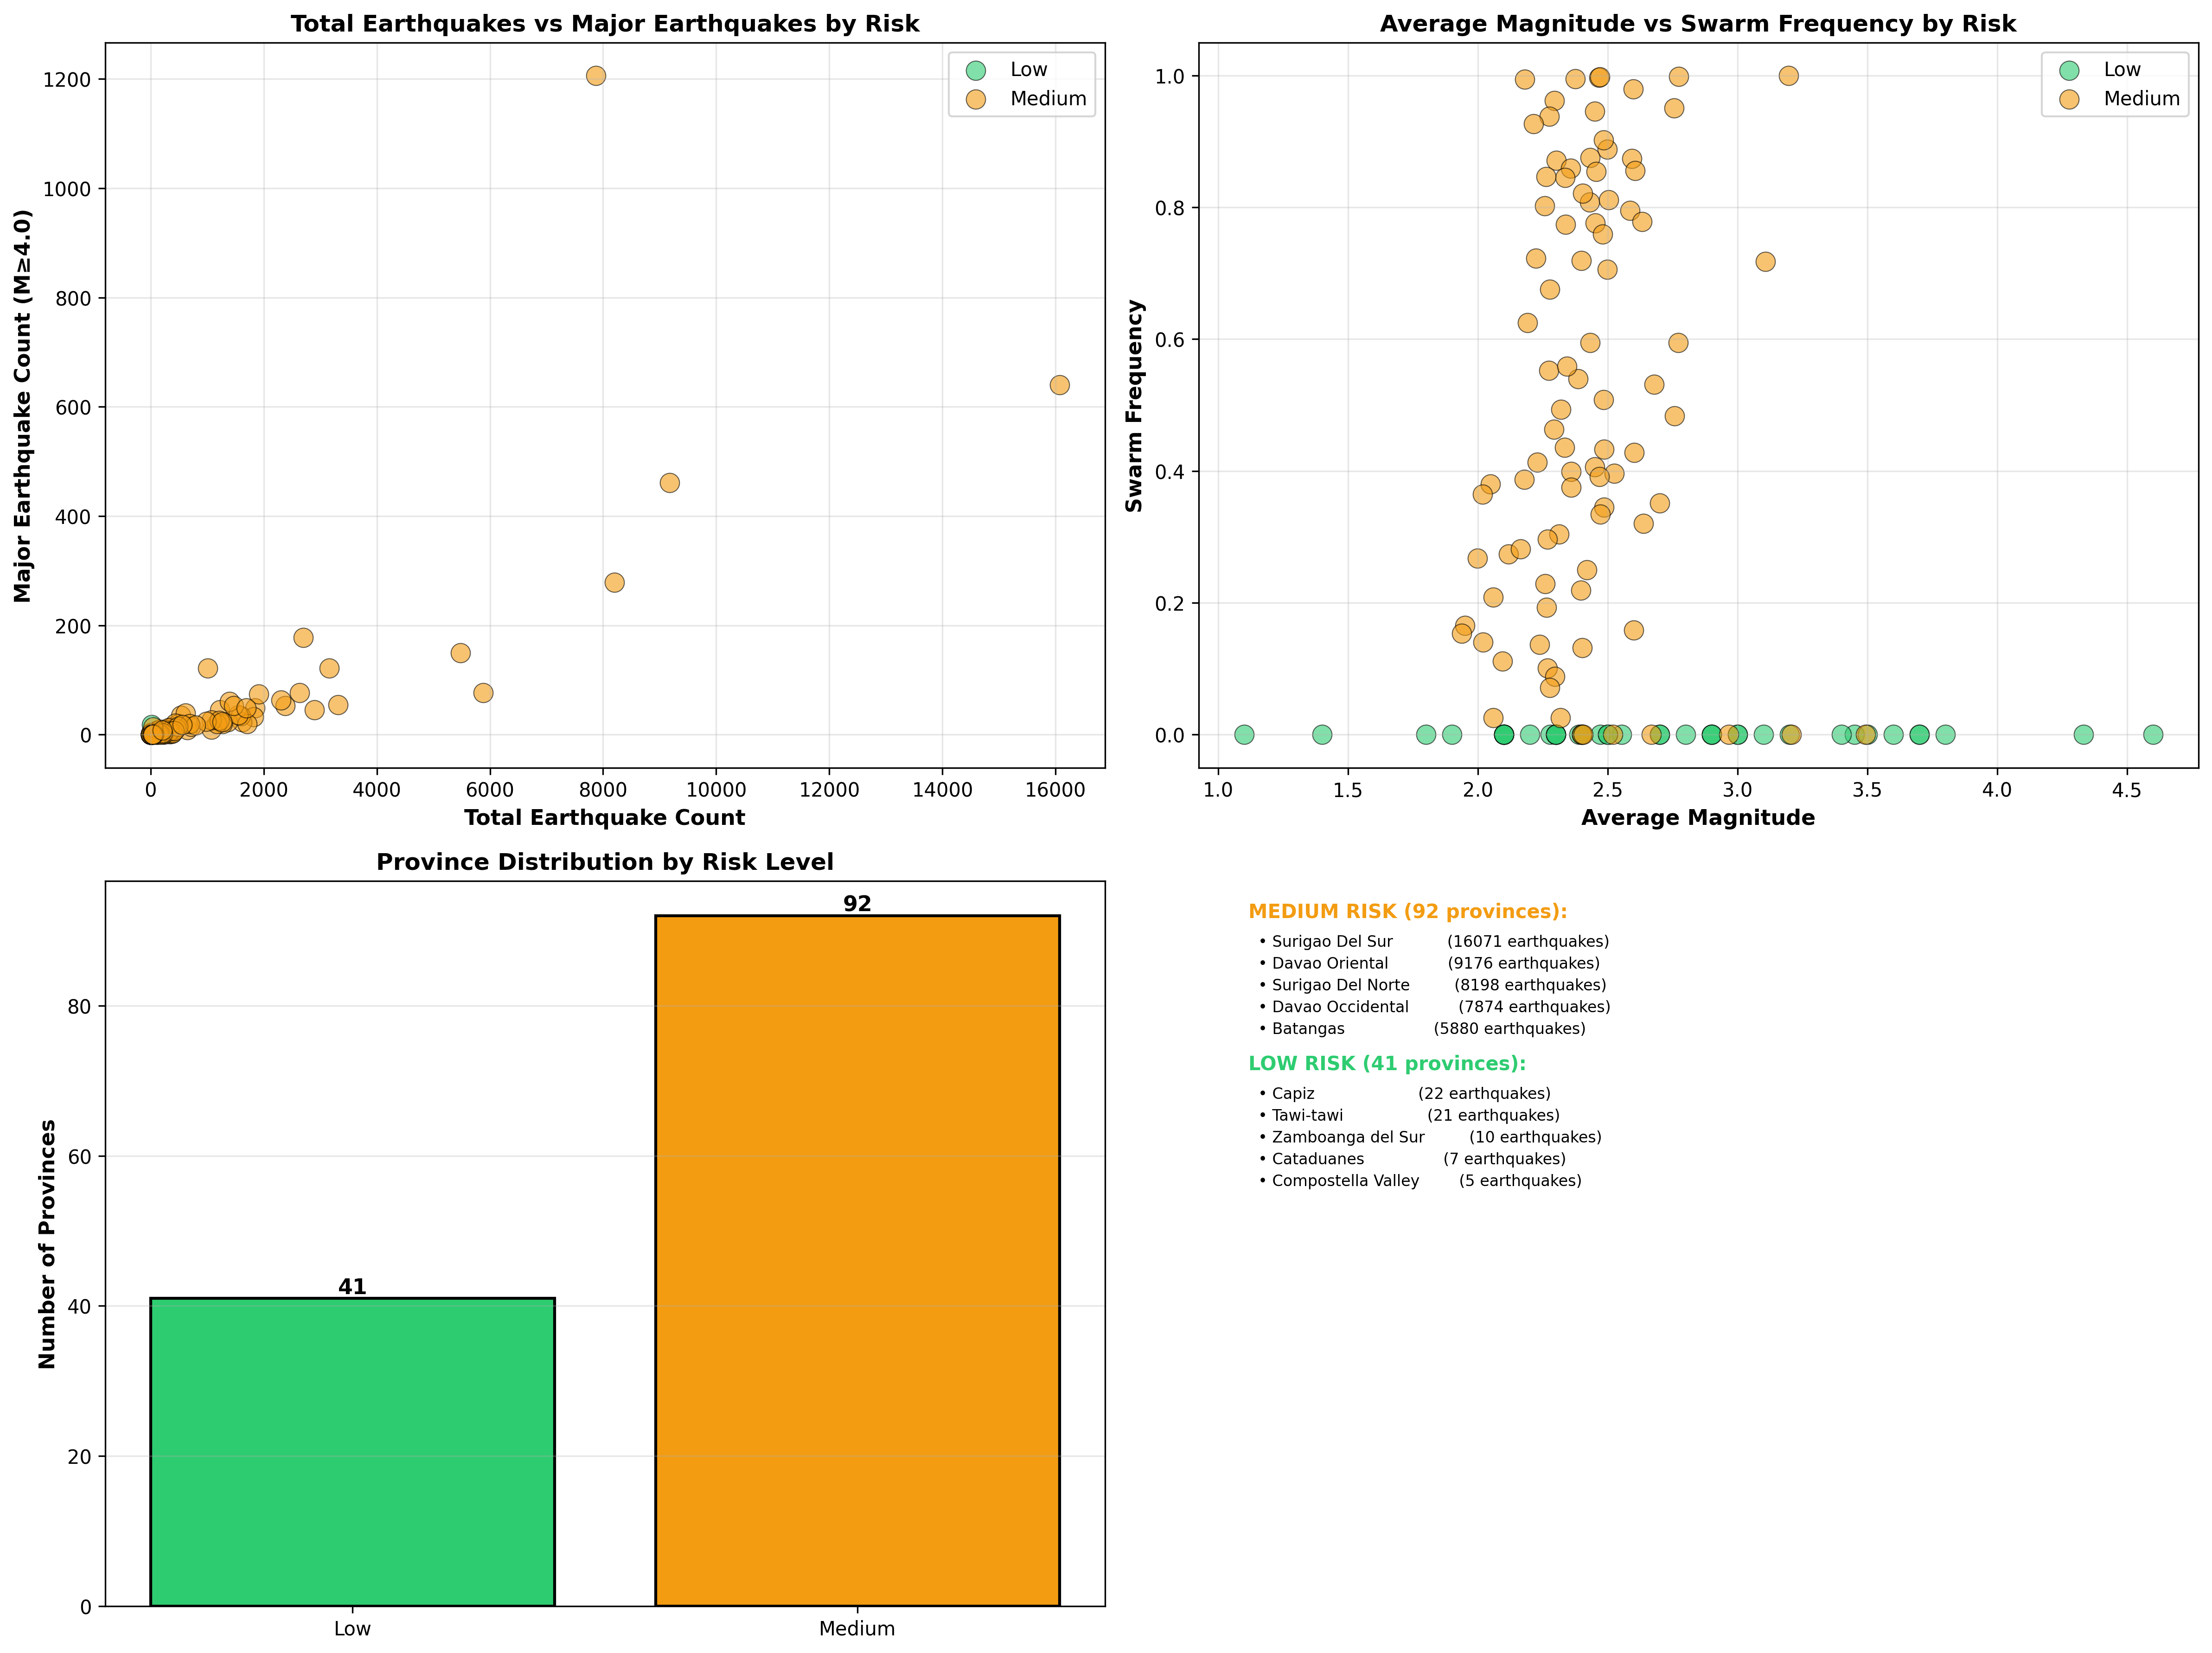

The Python source for this figure:
import pandas as pd
import matplotlib.pyplot as plt
import os
import glob
from tqdm import tqdm
from sklearn.cluster import KMeans
from sklearn.preprocessing import StandardScaler
import numpy as np
import warnings
warnings.filterwarnings('ignore')

def load_all_raw_earthquake_data():
    """Load all raw earthquake data from 2018 onwards"""
    print("Loading all raw earthquake data from 2018 onwards...")
    
    raw_data_dir = r"c:\Users\ADMIN\Documents\GitHub\ALISTO\ml\dataset\earthquake\raw"
    csv_files = sorted(glob.glob(os.path.join(raw_data_dir, "raw_eq_data_201[89]*.csv")) + 
                       glob.glob(os.path.join(raw_data_dir, "raw_eq_data_202*.csv")))
    
    print(f"Found {len(csv_files)} files")
    
    all_data = []
    for csv_file in tqdm(csv_files):
        try:
            df = pd.read_csv(csv_file)
            all_data.append(df)
        except Exception as e:
            print(f"Error reading {csv_file}: {e}")
    
    df_all = pd.concat(all_data, ignore_index=True)
    print(f"Total records loaded: {len(df_all):,}")
    
    return df_all

def extract_province_from_location(location):
    """Extract province from location string"""
    if pd.isna(location):
        return None
    
    if '(' in location and ')' in location:
        province = location.split('(')[-1].split(')')[0].strip()
        return province
    
    return None

def extract_features_by_province(df):
    """Extract multiple features per province for clustering"""
    print("\nExtracting multi-dimensional features by province...")
    
    features_list = []
    
    for province in tqdm(df['province'].unique()):
        province_data = df[df['province'] == province]
        
        # Calculate features
        total_quakes = len(province_data)
        major_quakes = len(province_data[province_data['magnitude'] >= 4.0])
        avg_magnitude = province_data['magnitude'].mean()
        max_magnitude = province_data['magnitude'].max()
        min_magnitude = province_data['magnitude'].min()
        std_magnitude = province_data['magnitude'].std()
        
        # Convert date_time to datetime
        province_data['date_parsed'] = pd.to_datetime(province_data['date_time'], format='%d %B %Y - %I:%M %p', errors='coerce')
        
        # Calculate swarm frequency (earthquakes within 7 days)
        swarm_count = 0
        for idx, row in province_data.iterrows():
            time_window = province_data[
                (province_data['date_parsed'] >= row['date_parsed']) &
                (province_data['date_parsed'] <= row['date_parsed'] + pd.Timedelta(days=7))
            ]
            if len(time_window) >= 3:  # Swarm = 3+ earthquakes in 7 days
                swarm_count += 1
        
        swarm_frequency = swarm_count / max(total_quakes, 1)
        
        # Calculate seasonal variation (coefficient of variation by month)
        province_data['month'] = province_data['date_parsed'].dt.month
        monthly_counts = province_data.groupby('month').size()
        seasonal_variation = monthly_counts.std() / max(monthly_counts.mean(), 1) if len(monthly_counts) > 1 else 0
        
        features_list.append({
            'province': province,
            'total_quakes': total_quakes,
            'major_quakes_count': major_quakes,
            'avg_magnitude': avg_magnitude if not np.isnan(avg_magnitude) else 0,
            'max_magnitude': max_magnitude if not np.isnan(max_magnitude) else 0,
            'min_magnitude': min_magnitude if not np.isnan(min_magnitude) else 0,
            'std_magnitude': std_magnitude if not np.isnan(std_magnitude) else 0,
            'swarm_frequency': swarm_frequency if not np.isnan(swarm_frequency) else 0,
            'seasonal_variation': seasonal_variation if not np.isnan(seasonal_variation) else 0
        })
    
    return pd.DataFrame(features_list)

def cluster_base_risk(provinces_features, n_clusters=3):
    """Cluster provinces based on multi-dimensional risk features"""
    print("\nClustering provinces based on risk features...")
    
    # Select features for clustering
    features = ['total_quakes', 'major_quakes_count', 'avg_magnitude', 
                'max_magnitude', 'std_magnitude', 'swarm_frequency', 'seasonal_variation']
    
    X = provinces_features[features].fillna(0)
    
    # Standardize features
    scaler = StandardScaler()
    X_scaled = scaler.fit_transform(X)
    
    # Apply K-Means clustering
    kmeans = KMeans(n_clusters=n_clusters, random_state=42, n_init=10)
    clusters = kmeans.fit_predict(X_scaled)
    
    provinces_features['risk_cluster'] = clusters
    
    return provinces_features, kmeans, scaler

def map_clusters_to_risk_levels(provinces_features):
    """Map clusters to risk levels based on feature averages"""
    print("\nMapping clusters to risk levels...")
    
    cluster_stats = provinces_features.groupby('risk_cluster')[['total_quakes', 'major_quakes_count', 'avg_magnitude']].mean()
    print("\nCluster Statistics:")
    print(cluster_stats)
    
    # Sort clusters by risk (higher values = higher risk)
    cluster_risk_score = (
        cluster_stats['total_quakes'].rank() +
        cluster_stats['major_quakes_count'].rank() +
        cluster_stats['avg_magnitude'].rank()
    )
    
    # Map to risk levels
    cluster_to_risk = {}
    risk_labels = ['Low', 'Medium', 'High']
    for risk_idx, (cluster_id, _) in enumerate(sorted(enumerate(cluster_risk_score), key=lambda x: x[1])):
        cluster_to_risk[cluster_id] = risk_labels[risk_idx]
    
    provinces_features['risk_level'] = provinces_features['risk_cluster'].map(cluster_to_risk)
    
    return provinces_features, cluster_to_risk

def main():
    print("="*70)
    print("MULTI-DIMENSIONAL EARTHQUAKE CLUSTERING FOR RISK ASSESSMENT")
    print("="*70)
    
    # Load raw earthquake data
    df = load_all_raw_earthquake_data()
    
    # Extract province from location
    print("\nExtracting province information...")
    df['province'] = df['location'].apply(extract_province_from_location)
    
    # Remove rows without province
    df = df[df['province'].notna()]
    print(f"Records with valid province: {len(df):,}")
    
    # Extract multi-dimensional features
    provinces_features = extract_features_by_province(df)
    
    print(f"\nNumber of provinces: {len(provinces_features)}")
    print("\nProvince Features Summary:")
    print(provinces_features.describe())
    
    # Cluster based on risk
    provinces_features, kmeans, scaler = cluster_base_risk(provinces_features, n_clusters=2)
    
    # Rename clusters to Low and Medium (instead of Low and High)
    risk_mapping = {0: 'Low', 1: 'Medium'}
    provinces_features['risk_cluster_label'] = provinces_features['risk_cluster'].map(risk_mapping)
    
    # Map clusters to risk levels
    provinces_features, cluster_to_risk = map_clusters_to_risk_levels(provinces_features)
    
    # Display results
    print("\n" + "="*70)
    print("RISK-BASED CLUSTERING RESULTS")
    print("="*70)
    
    for risk_level in ['Low', 'Medium']:
        risk_data = provinces_features[provinces_features['risk_level'] == risk_level]
        print(f"\n{risk_level.upper()} RISK ({len(risk_data)} provinces):")
        print(f"{'Province':<30} {'Total EQ':>10} {'Major EQ':>10} {'Avg Mag':>10} {'Max Mag':>10} {'Swarms':>10}")
        print("-" * 90)
        for _, row in risk_data.sort_values('total_quakes', ascending=False).iterrows():
            print(f"{row['province']:<30} {int(row['total_quakes']):>10} {int(row['major_quakes_count']):>10} "
                  f"{row['avg_magnitude']:>10.2f} {row['max_magnitude']:>10.2f} {row['swarm_frequency']:>10.2f}")
    
    # Create visualizations
    fig, axes = plt.subplots(2, 2, figsize=(16, 12))
    
    # Color mapping
    risk_colors = {'Low': '#2ecc71', 'Medium': '#f39c12'}
    colors = [risk_colors[level] for level in provinces_features['risk_level']]
    
    # Plot 1: Total Quakes vs Major Quakes (colored by risk)
    ax1 = axes[0, 0]
    for risk_level in ['Low', 'Medium']:
        data = provinces_features[provinces_features['risk_level'] == risk_level]
        ax1.scatter(data['total_quakes'], data['major_quakes_count'], 
                   s=100, alpha=0.6, label=risk_level, color=risk_colors[risk_level],
                   edgecolor='black', linewidth=0.5)
    
    ax1.set_xlabel('Total Earthquake Count', fontsize=11, fontweight='bold')
    ax1.set_ylabel('Major Earthquake Count (M≥4.0)', fontsize=11, fontweight='bold')
    ax1.set_title('Total Earthquakes vs Major Earthquakes by Risk', fontsize=12, fontweight='bold')
    ax1.legend()
    ax1.grid(True, alpha=0.3)
    
    # Plot 2: Magnitude vs Swarm Frequency
    ax2 = axes[0, 1]
    for risk_level in ['Low', 'Medium']:
        data = provinces_features[provinces_features['risk_level'] == risk_level]
        ax2.scatter(data['avg_magnitude'], data['swarm_frequency'], 
                   s=100, alpha=0.6, label=risk_level, color=risk_colors[risk_level],
                   edgecolor='black', linewidth=0.5)
    
    ax2.set_xlabel('Average Magnitude', fontsize=11, fontweight='bold')
    ax2.set_ylabel('Swarm Frequency', fontsize=11, fontweight='bold')
    ax2.set_title('Average Magnitude vs Swarm Frequency by Risk', fontsize=12, fontweight='bold')
    ax2.legend()
    ax2.grid(True, alpha=0.3)
    
    # Plot 3: Risk Distribution
    ax3 = axes[1, 0]
    risk_counts = provinces_features['risk_level'].value_counts()
    risk_order = ['Low', 'Medium']
    risk_counts = risk_counts.reindex(risk_order)
    bars = ax3.bar(risk_order, risk_counts.values, color=[risk_colors[r] for r in risk_order], edgecolor='black', linewidth=1.5)
    
    ax3.set_ylabel('Number of Provinces', fontsize=11, fontweight='bold')
    ax3.set_title('Province Distribution by Risk Level', fontsize=12, fontweight='bold')
    ax3.grid(True, alpha=0.3, axis='y')
    
    # Add value labels on bars
    for bar in bars:
        height = bar.get_height()
        ax3.text(bar.get_x() + bar.get_width()/2., height,
                f'{int(height)}', ha='center', va='bottom', fontsize=11, fontweight='bold')
    
    # Plot 4: Province list by risk level
    ax4 = axes[1, 1]
    ax4.axis('off')
    
    y_pos = 0.95
    for risk_level in ['Medium', 'Low']:
        data = provinces_features[provinces_features['risk_level'] == risk_level].sort_values('total_quakes', ascending=False)
        ax4.text(0.05, y_pos, f"{risk_level.upper()} RISK ({len(data)} provinces):", 
                fontsize=10, fontweight='bold', color=risk_colors[risk_level],
                transform=ax4.transAxes)
        y_pos -= 0.04
        
        for _, row in data.head(5).iterrows():
            province_text = f"  • {row['province']:<25} ({int(row['total_quakes'])} earthquakes)"
            ax4.text(0.05, y_pos, province_text, fontsize=8, transform=ax4.transAxes)
            y_pos -= 0.03
        
        y_pos -= 0.02
    
    plt.tight_layout()
    
    # Save the plot
    output_path = os.path.join(os.path.dirname(__file__), 'province_risk_clustering.png')
    plt.savefig(output_path, dpi=300, bbox_inches='tight')
    print(f"\n✓ Clustering visualization saved to: {output_path}")
    
    plt.show()

if __name__ == "__main__":
    main()
